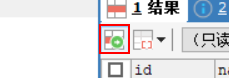
Workflow: Load

Step 1: click on the push button '导出为... (Ctrl+Shift+E)' in window 'SQLyog Enterprise 64 - [本地/test - root@localhost*]' (sqlyog.exe)

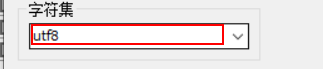
Step 2: type "utf8 with BOM" into the editable text '字符集' in window 'Export As' (sqlyog.exe)

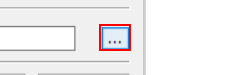
Step 3: click in window 'Export As' (sqlyog.exe)

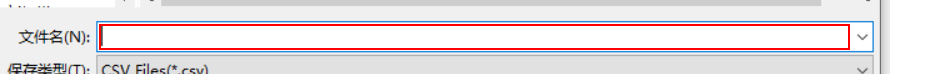
Step 4: type "F:\text" in window '导出为' (sqlyog.exe)

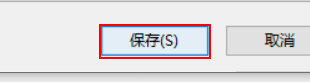
Step 5: click in window '导出为' (sqlyog.exe)

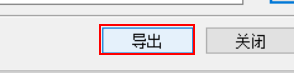
Step 6: click in window 'Export As' (sqlyog.exe)

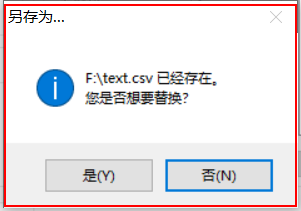
Step 7: find the dialog in window '另存为...' (sqlyog.exe)

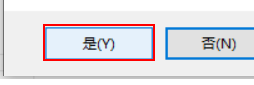
Step 8 [then]: click in window '另存为...' (sqlyog.exe)

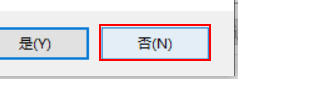
Step 9: click in window 'SQLyog Enterprise' (sqlyog.exe)
